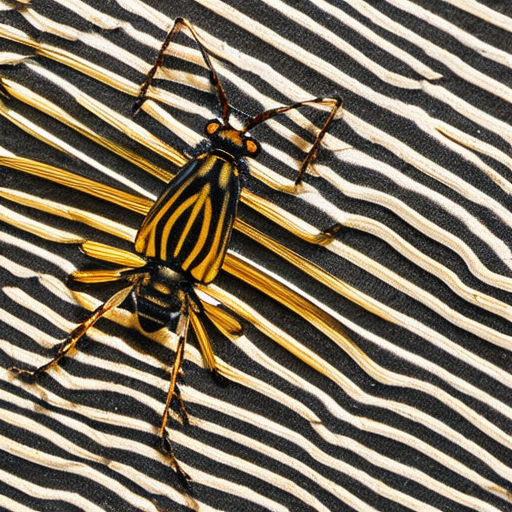
Generation parameters embedded in this image by AUTOMATIC1111 Stable Diffusion web UI or a fork of it (Forge, ...) (PNG 'parameters' text chunk):
insect
Negative prompt: (worst quality, low quality:1.4), (bad_prompt:0.8), text, easynegative
Steps: 50, Sampler: DDIM, CFG scale: 10, Seed: 3829851679, Size: 512x512, Model hash: cc6cb27103, Model: models_v1-5-pruned-emaonly